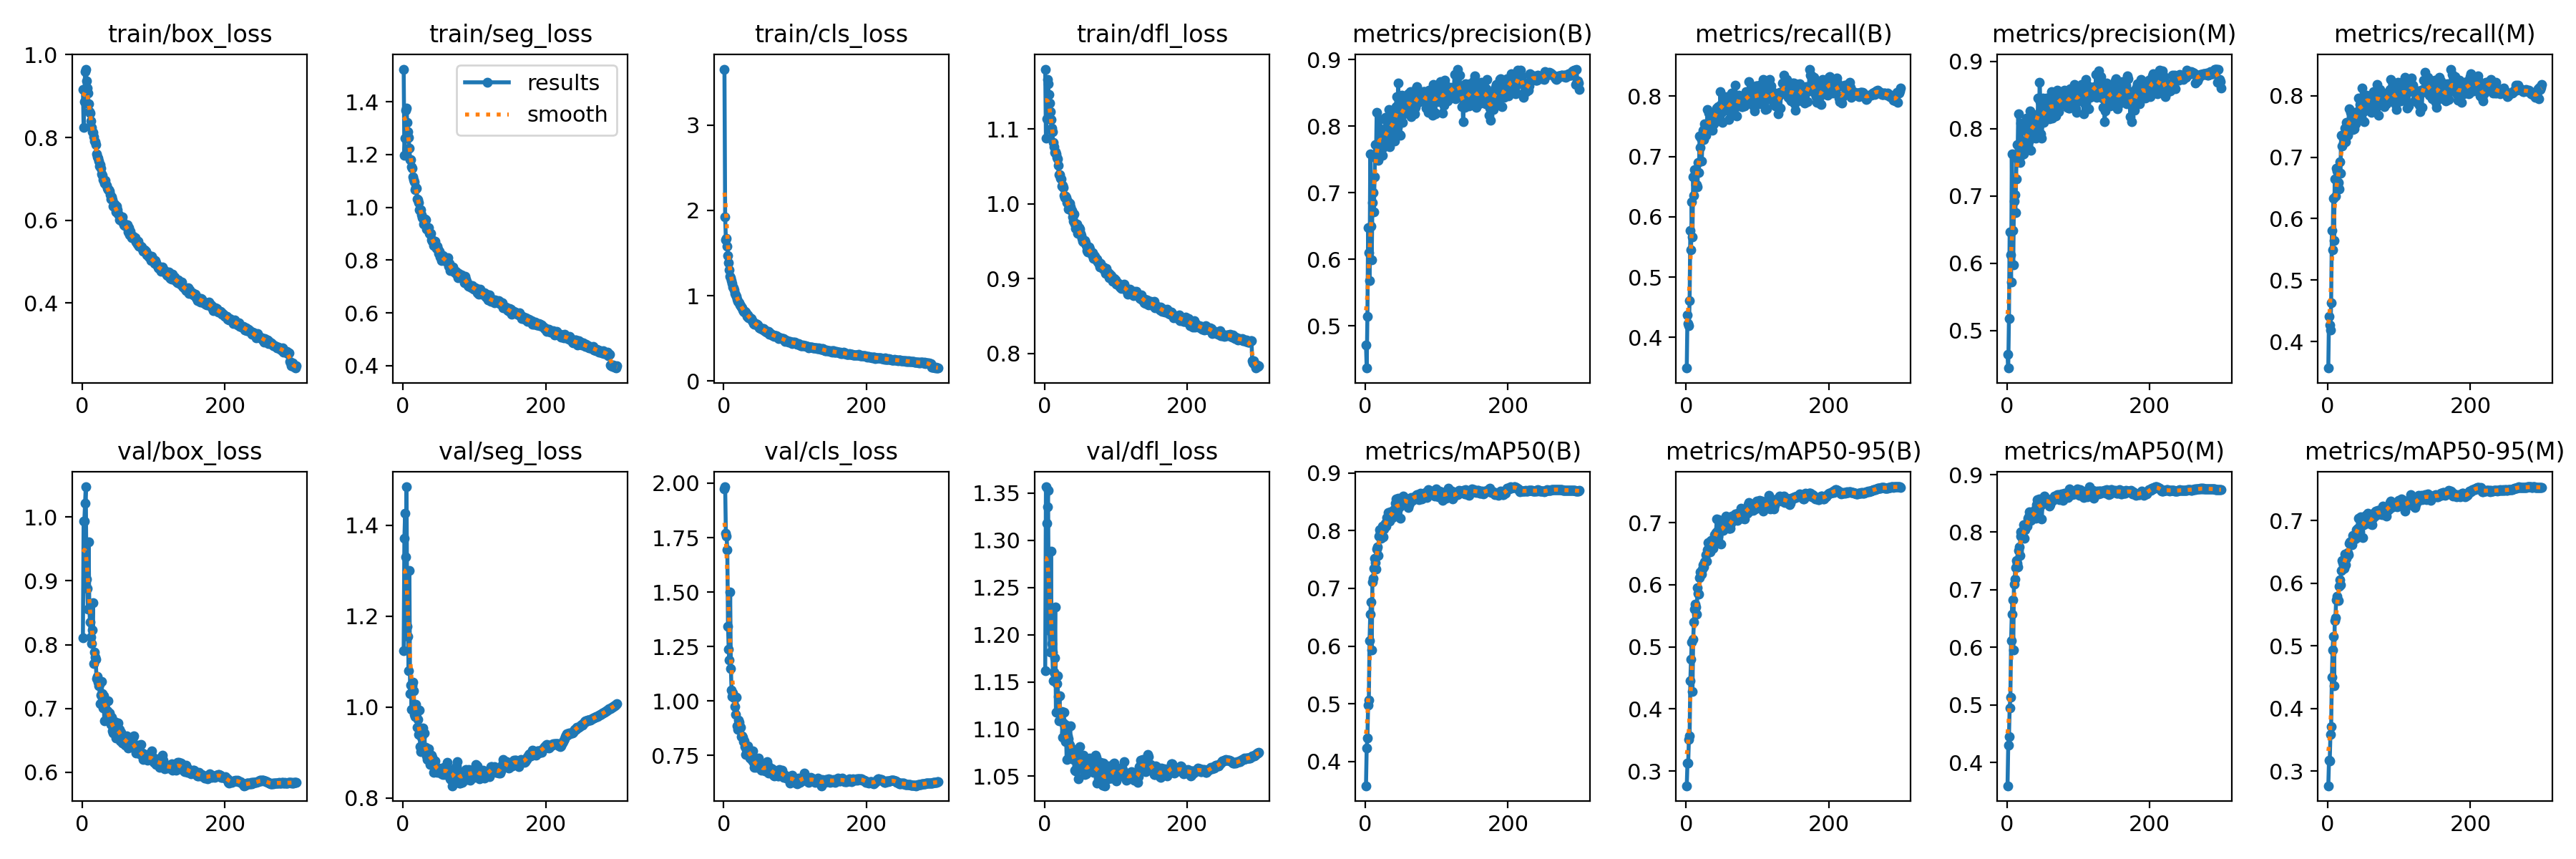

Values plotted in this chart, from the file beside it:
epoch, train/box_loss, train/seg_loss, train/cls_loss, train/dfl_loss, metrics/precision(B), metrics/recall(B), metrics/mAP50(B), metrics/mAP50-95(B), metrics/precision(M), metrics/recall(M), metrics/mAP50(M), metrics/mAP50-95(M), val/box_loss, val/seg_loss, val/cls_loss, val/dfl_loss, lr/pg0, lr/pg1, lr/pg2
1, 0.9163, 1.524, 3.658, 1.18, 0.471, 0.3491, 0.3581, 0.2763, 0.465, 0.3567, 0.3594, 0.2768, 0.811, 1.123, 1.975, 1.162, 0.003328, 0.003328, 0.003328
2, 0.8238, 1.198, 1.925, 1.088, 0.4368, 0.437, 0.424, 0.3129, 0.4443, 0.441, 0.4294, 0.3176, 0.9931, 1.371, 1.983, 1.357, 0.00664, 0.00664, 0.00664
3, 0.8865, 1.261, 1.66, 1.114, 0.5148, 0.4227, 0.4414, 0.3125, 0.5176, 0.4264, 0.4447, 0.3161, 0.9938, 1.426, 1.771, 1.318, 0.009929, 0.009929, 0.009929
4, 0.9595, 1.369, 1.669, 1.166, 0.6473, 0.4193, 0.4981, 0.3508, 0.646, 0.4188, 0.4943, 0.3588, 1.022, 1.33, 1.758, 1.335, 0.009901, 0.009901, 0.009901
5, 0.9652, 1.376, 1.577, 1.161, 0.6105, 0.461, 0.5068, 0.3568, 0.6128, 0.4633, 0.5127, 0.3717, 1.047, 1.484, 1.696, 1.353, 0.009901, 0.009901, 0.009901
6, 0.9366, 1.322, 1.475, 1.146, 0.5684, 0.5775, 0.6099, 0.4457, 0.5716, 0.5803, 0.6121, 0.4501, 0.9028, 1.177, 1.344, 1.214, 0.009868, 0.009868, 0.009868
7, 0.9198, 1.286, 1.388, 1.135, 0.758, 0.5457, 0.655, 0.4797, 0.7619, 0.5495, 0.6581, 0.4937, 0.8883, 1.155, 1.237, 1.204, 0.009835, 0.009835, 0.009835
8, 0.9067, 1.265, 1.299, 1.123, 0.6498, 0.6252, 0.676, 0.5075, 0.6486, 0.6329, 0.6818, 0.5152, 0.856, 1.08, 1.188, 1.182, 0.009802, 0.009802, 0.009802
9, 0.8818, 1.225, 1.23, 1.113, 0.5995, 0.5669, 0.5939, 0.4279, 0.5976, 0.5644, 0.5951, 0.4361, 0.9612, 1.3, 1.501, 1.288, 0.009769, 0.009769, 0.009769
10, 0.8619, 1.182, 1.213, 1.101, 0.6858, 0.6669, 0.7105, 0.5118, 0.6918, 0.665, 0.7096, 0.5398, 0.8572, 1.029, 1.15, 1.191, 0.009736, 0.009736, 0.009736
11, 0.8582, 1.18, 1.178, 1.096, 0.7, 0.6353, 0.7179, 0.5398, 0.7019, 0.637, 0.7184, 0.5446, 0.8354, 1.049, 1.049, 1.181, 0.009703, 0.009703, 0.009703
12, 0.8407, 1.153, 1.141, 1.082, 0.6718, 0.678, 0.7344, 0.5606, 0.6756, 0.6823, 0.7384, 0.5737, 0.8115, 0.9944, 1.022, 1.151, 0.00967, 0.00967, 0.00967
13, 0.824, 1.147, 1.1, 1.076, 0.724, 0.6774, 0.752, 0.5682, 0.7256, 0.6774, 0.7512, 0.579, 0.802, 1.047, 1.038, 1.16, 0.009637, 0.009637, 0.009637
14, 0.8147, 1.115, 1.094, 1.069, 0.7724, 0.6535, 0.745, 0.5644, 0.7766, 0.6561, 0.7464, 0.5735, 0.8228, 1.054, 1.02, 1.175, 0.009604, 0.009604, 0.009604
15, 0.8127, 1.104, 1.065, 1.069, 0.7522, 0.6534, 0.734, 0.5526, 0.7543, 0.6592, 0.7394, 0.5727, 0.8658, 1.036, 1.013, 1.229, 0.009571, 0.009571, 0.009571
16, 0.8016, 1.096, 1.026, 1.067, 0.8209, 0.6499, 0.7687, 0.5952, 0.8221, 0.6487, 0.7676, 0.5949, 0.7703, 0.9841, 0.9753, 1.118, 0.009538, 0.009538, 0.009538
17, 0.7923, 1.066, 1.007, 1.062, 0.7616, 0.6903, 0.7719, 0.5862, 0.7626, 0.6929, 0.7746, 0.6056, 0.7883, 0.978, 0.9383, 1.148, 0.009505, 0.009505, 0.009505
18, 0.7903, 1.076, 0.9903, 1.06, 0.7493, 0.6731, 0.7575, 0.5848, 0.7497, 0.6743, 0.7596, 0.598, 0.7804, 1.005, 1.017, 1.156, 0.009472, 0.009472, 0.009472
19, 0.7835, 1.072, 0.9626, 1.052, 0.7631, 0.7334, 0.7899, 0.611, 0.7654, 0.7356, 0.7925, 0.6202, 0.7772, 0.9895, 0.8852, 1.134, 0.009439, 0.009439, 0.009439
20, 0.7595, 1.032, 0.9302, 1.039, 0.8101, 0.7147, 0.8015, 0.6206, 0.8078, 0.7183, 0.8002, 0.6368, 0.7471, 0.9555, 0.8679, 1.109, 0.009406, 0.009406, 0.009406
21, 0.7539, 1.029, 0.9229, 1.039, 0.7961, 0.7306, 0.7962, 0.6206, 0.7975, 0.7335, 0.8009, 0.6324, 0.7497, 0.9718, 0.9108, 1.135, 0.009373, 0.009373, 0.009373
22, 0.7501, 1.017, 0.9171, 1.034, 0.7901, 0.6925, 0.7866, 0.6167, 0.7609, 0.7229, 0.7902, 0.6281, 0.7409, 0.9393, 0.9026, 1.111, 0.00934, 0.00934, 0.00934
23, 0.7426, 0.9919, 0.8914, 1.033, 0.7788, 0.7285, 0.7899, 0.6252, 0.7813, 0.7288, 0.7915, 0.6241, 0.7353, 0.9924, 0.8815, 1.11, 0.009307, 0.009307, 0.009307
24, 0.7316, 0.9878, 0.8814, 1.024, 0.7559, 0.7431, 0.8075, 0.6319, 0.7628, 0.747, 0.8129, 0.6468, 0.7377, 0.9128, 0.8783, 1.118, 0.009274, 0.009274, 0.009274
25, 0.7338, 0.991, 0.8629, 1.025, 0.7684, 0.7277, 0.7888, 0.6291, 0.7756, 0.7251, 0.7891, 0.6297, 0.7079, 0.9016, 0.8358, 1.091, 0.009241, 0.009241, 0.009241
26, 0.7265, 0.9706, 0.8559, 1.022, 0.7743, 0.7544, 0.8026, 0.6364, 0.7762, 0.7563, 0.8048, 0.6392, 0.7211, 0.9326, 0.8396, 1.107, 0.009208, 0.009208, 0.009208
27, 0.7117, 0.9608, 0.834, 1.011, 0.7721, 0.7481, 0.8086, 0.6379, 0.7771, 0.7464, 0.8111, 0.6461, 0.7423, 0.9403, 0.8317, 1.118, 0.009175, 0.009175, 0.009175
28, 0.7089, 0.9569, 0.8159, 1.008, 0.8132, 0.7349, 0.8131, 0.6487, 0.815, 0.7359, 0.8147, 0.6493, 0.723, 0.9532, 0.815, 1.097, 0.009142, 0.009142, 0.009142
29, 0.6987, 0.9359, 0.8116, 1.01, 0.7966, 0.7461, 0.8075, 0.6377, 0.8006, 0.7479, 0.8108, 0.6456, 0.7004, 0.9066, 0.8164, 1.087, 0.009109, 0.009109, 0.009109
30, 0.6959, 0.9394, 0.815, 1.009, 0.784, 0.7784, 0.8225, 0.6564, 0.7851, 0.7794, 0.8239, 0.6632, 0.72, 0.942, 0.7899, 1.104, 0.009076, 0.009076, 0.009076
31, 0.69, 0.9547, 0.8058, 1.002, 0.7859, 0.7522, 0.8217, 0.6674, 0.7923, 0.7577, 0.8261, 0.6665, 0.6805, 0.9035, 0.7557, 1.068, 0.009043, 0.009043, 0.009043
32, 0.6969, 0.9523, 0.7923, 1.003, 0.781, 0.7719, 0.8311, 0.6593, 0.7822, 0.7731, 0.835, 0.6661, 0.7132, 0.9104, 0.7782, 1.093, 0.00901, 0.00901, 0.00901
33, 0.6862, 0.9178, 0.761, 0.9934, 0.825, 0.757, 0.8289, 0.657, 0.8257, 0.7577, 0.826, 0.6668, 0.7111, 0.8918, 0.7675, 1.09, 0.008977, 0.008977, 0.008977
34, 0.6835, 0.923, 0.7715, 0.9979, 0.7694, 0.7538, 0.8159, 0.6532, 0.7679, 0.7597, 0.821, 0.6619, 0.6948, 0.8847, 0.7948, 1.085, 0.008944, 0.008944, 0.008944
35, 0.6767, 0.9163, 0.7438, 1.001, 0.7922, 0.7491, 0.8321, 0.6717, 0.799, 0.7454, 0.8339, 0.6764, 0.6965, 0.8902, 0.7627, 1.083, 0.008911, 0.008911, 0.008911
36, 0.6739, 0.9225, 0.7522, 0.9962, 0.8159, 0.7522, 0.8285, 0.6659, 0.8166, 0.7526, 0.8286, 0.674, 0.7122, 0.9075, 0.7653, 1.104, 0.008878, 0.008878, 0.008878
37, 0.6736, 0.9003, 0.7407, 0.9909, 0.8177, 0.744, 0.8268, 0.6683, 0.8204, 0.7462, 0.8297, 0.6728, 0.6834, 0.896, 0.7387, 1.076, 0.008845, 0.008845, 0.008845
38, 0.6708, 0.8988, 0.7328, 0.9909, 0.7873, 0.7696, 0.8227, 0.6587, 0.7899, 0.7725, 0.8258, 0.6705, 0.6926, 0.8729, 0.7598, 1.079, 0.008812, 0.008812, 0.008812
39, 0.6611, 0.9003, 0.7359, 0.9828, 0.7999, 0.7537, 0.83, 0.6725, 0.8002, 0.7541, 0.8294, 0.6735, 0.6799, 0.894, 0.7402, 1.078, 0.008779, 0.008779, 0.008779
40, 0.6519, 0.8777, 0.7079, 0.9765, 0.8063, 0.7713, 0.836, 0.6802, 0.8102, 0.7733, 0.8388, 0.6849, 0.6755, 0.8932, 0.7297, 1.068, 0.008746, 0.008746, 0.008746
41, 0.6566, 0.8713, 0.7006, 0.986, 0.7776, 0.7691, 0.8255, 0.6686, 0.7856, 0.7668, 0.8246, 0.6728, 0.6865, 0.8895, 0.7714, 1.074, 0.008713, 0.008713, 0.008713
42, 0.6495, 0.8747, 0.6754, 0.9727, 0.8215, 0.7731, 0.8471, 0.6843, 0.8203, 0.7721, 0.8475, 0.688, 0.6644, 0.885, 0.7176, 1.056, 0.00868, 0.00868, 0.00868
43, 0.6341, 0.8545, 0.6677, 0.9677, 0.8296, 0.7806, 0.8554, 0.7057, 0.8152, 0.7969, 0.856, 0.7038, 0.662, 0.8554, 0.6957, 1.056, 0.008647, 0.008647, 0.008647
44, 0.6354, 0.8614, 0.6628, 0.9685, 0.8442, 0.7768, 0.8459, 0.6869, 0.8451, 0.7771, 0.846, 0.687, 0.6765, 0.8812, 0.6977, 1.068, 0.008614, 0.008614, 0.008614
45, 0.6401, 0.8726, 0.6694, 0.9726, 0.7978, 0.7829, 0.8353, 0.6788, 0.8017, 0.7863, 0.8391, 0.6816, 0.6799, 0.8807, 0.7322, 1.075, 0.008581, 0.008581, 0.008581
46, 0.6312, 0.8498, 0.6645, 0.9605, 0.8652, 0.7697, 0.856, 0.7051, 0.8682, 0.7726, 0.858, 0.7063, 0.6647, 0.8617, 0.6942, 1.063, 0.008548, 0.008548, 0.008548
47, 0.6211, 0.8455, 0.6626, 0.9649, 0.8359, 0.7604, 0.8418, 0.6916, 0.8403, 0.7645, 0.8464, 0.6913, 0.6532, 0.8618, 0.6982, 1.047, 0.008515, 0.008515, 0.008515
48, 0.634, 0.8536, 0.6566, 0.9678, 0.7874, 0.8076, 0.8419, 0.6939, 0.7925, 0.8122, 0.846, 0.6926, 0.6558, 0.856, 0.7, 1.059, 0.008482, 0.008482, 0.008482
49, 0.6258, 0.8412, 0.6369, 0.9665, 0.7867, 0.7859, 0.8218, 0.6661, 0.786, 0.7854, 0.8226, 0.6733, 0.6775, 0.8652, 0.7377, 1.081, 0.008449, 0.008449, 0.008449
50, 0.6158, 0.8245, 0.6222, 0.9601, 0.8194, 0.7729, 0.8504, 0.6901, 0.82, 0.7737, 0.8525, 0.694, 0.677, 0.8657, 0.7034, 1.07, 0.008416, 0.008416, 0.008416
51, 0.6127, 0.8341, 0.627, 0.9575, 0.8461, 0.7563, 0.8505, 0.6905, 0.8451, 0.7582, 0.8534, 0.6974, 0.6643, 0.8591, 0.7079, 1.062, 0.008383, 0.008383, 0.008383
52, 0.6014, 0.8113, 0.6175, 0.9542, 0.8053, 0.7968, 0.8494, 0.6871, 0.8089, 0.8005, 0.8522, 0.6947, 0.6674, 0.8642, 0.6948, 1.069, 0.00835, 0.00835, 0.00835
53, 0.6051, 0.8162, 0.6138, 0.9503, 0.8328, 0.7954, 0.8601, 0.7015, 0.8345, 0.7972, 0.8626, 0.7088, 0.6492, 0.8584, 0.681, 1.065, 0.008317, 0.008317, 0.008317
54, 0.5993, 0.7983, 0.6073, 0.9487, 0.8192, 0.7988, 0.8527, 0.6909, 0.8213, 0.8012, 0.8558, 0.7062, 0.6624, 0.8533, 0.6879, 1.072, 0.008284, 0.008284, 0.008284
55, 0.602, 0.8095, 0.6116, 0.9496, 0.824, 0.7964, 0.8564, 0.6997, 0.8246, 0.7982, 0.8559, 0.7071, 0.6594, 0.8625, 0.6891, 1.06, 0.008251, 0.008251, 0.008251
56, 0.6078, 0.8184, 0.6109, 0.9513, 0.8437, 0.7886, 0.8557, 0.711, 0.8453, 0.7906, 0.8577, 0.7114, 0.6464, 0.8509, 0.685, 1.052, 0.008218, 0.008218, 0.008218
57, 0.5947, 0.8077, 0.593, 0.9481, 0.825, 0.7842, 0.8504, 0.6938, 0.827, 0.7874, 0.8536, 0.702, 0.6556, 0.867, 0.6935, 1.065, 0.008185, 0.008185, 0.008185
58, 0.5884, 0.8016, 0.5942, 0.9439, 0.8237, 0.7992, 0.8488, 0.6975, 0.8263, 0.8004, 0.8513, 0.7001, 0.6506, 0.8609, 0.6797, 1.053, 0.008152, 0.008152, 0.008152
59, 0.5879, 0.7995, 0.5782, 0.9377, 0.837, 0.7838, 0.8521, 0.6972, 0.8364, 0.7895, 0.8556, 0.7036, 0.6565, 0.8519, 0.6932, 1.059, 0.008119, 0.008119, 0.008119
60, 0.5867, 0.7958, 0.5717, 0.9359, 0.8485, 0.7617, 0.8407, 0.6913, 0.8145, 0.7975, 0.8448, 0.6942, 0.6424, 0.8554, 0.7114, 1.055, 0.008086, 0.008086, 0.008086
... 240 more rows
